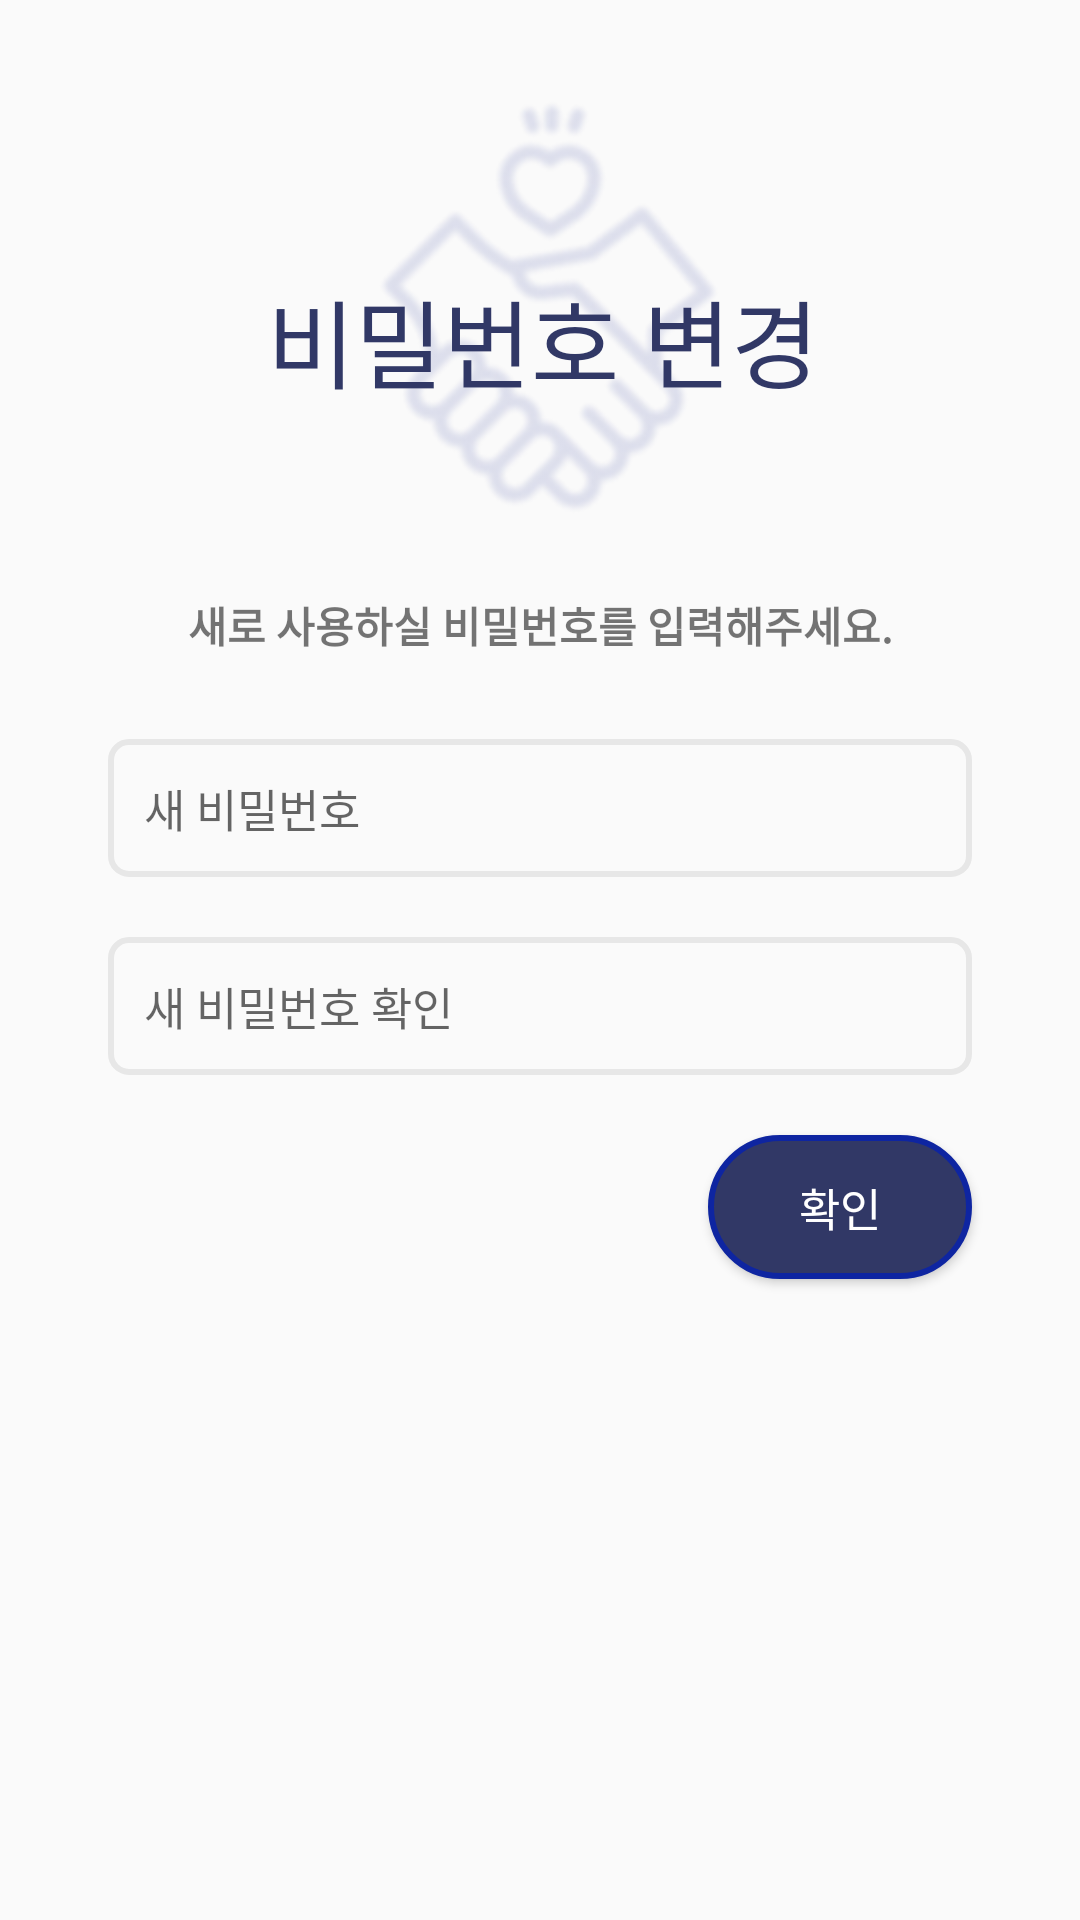

Android layout source for this screen:
<!-- AndroidManifest.xml: application theme Theme.Woodonggo -->
<!-- res/layout/login_findpw2.xml -->
<?xml version="1.0" encoding="utf-8"?>
<androidx.constraintlayout.widget.ConstraintLayout xmlns:android="http://schemas.android.com/apk/res/android"
    android:layout_width="match_parent"
    android:layout_height="match_parent"
    xmlns:app="http://schemas.android.com/apk/res-auto">

    <androidx.constraintlayout.widget.Guideline
        android:id="@+id/guidelineLeft"
        android:layout_width="wrap_content"
        android:layout_height="wrap_content"
        android:orientation="vertical"
        app:layout_constraintGuide_percent="0.1"/>

    <androidx.constraintlayout.widget.Guideline
        android:id="@+id/guidelineRight"
        android:layout_width="wrap_content"
        android:layout_height="wrap_content"
        android:orientation="vertical"
        app:layout_constraintGuide_percent="0.9"/>

    <TextView
        android:layout_width="wrap_content"
        android:layout_height="wrap_content"
        android:text="새로 사용하실 비밀번호를 입력해주세요."
        android:textStyle="bold"
        app:layout_constraintTop_toBottomOf="@id/imglogo"
        app:layout_constraintLeft_toLeftOf="parent"
        app:layout_constraintRight_toRightOf="parent"
        android:layout_marginTop="20sp" />

    <ImageView
        android:id="@+id/imglogo"
        android:layout_width="150sp"
        android:layout_height="150sp"
        android:layout_marginTop="28dp"
        android:src="@drawable/logo"
        android:layout_marginLeft="10sp"
        app:layout_constraintLeft_toLeftOf="parent"
        app:layout_constraintRight_toRightOf="parent"
        app:layout_constraintTop_toTopOf="parent" />

    <TextView
        android:id="@+id/title"
        android:fontFamily="@font/font_signiture"
        android:layout_width="wrap_content"
        android:layout_height="wrap_content"
        android:text="비밀번호 변경 "
        android:layout_marginTop="20sp"
        android:layout_marginLeft="10sp"
        android:textSize="32sp"
        app:layout_constraintLeft_toLeftOf="parent"
        app:layout_constraintRight_toRightOf="parent"
        app:layout_constraintTop_toTopOf="@id/imglogo"
        app:layout_constraintBottom_toBottomOf="@id/imglogo"
        android:textColor="@color/navy" />

        <EditText
            android:id="@+id/newpw_et"
            android:textCursorDrawable="@drawable/login_edittext_cursor"
            android:background="@drawable/edittext_custom"
            android:textSize="15sp"
            android:layout_width="0dp"
            android:layout_height="wrap_content"
            android:padding="12dp"
            android:layout_marginTop="110dp"
            android:hint="새 비밀번호"
            app:layout_constraintTop_toBottomOf="@id/title"
            app:layout_constraintLeft_toLeftOf="@id/guidelineLeft"
            app:layout_constraintRight_toRightOf="@id/guidelineRight"/>

        <EditText
            android:id="@+id/newpw_et2"
            android:textCursorDrawable="@drawable/login_edittext_cursor"
            android:background="@drawable/edittext_custom"
            android:textSize="15sp"
            android:layout_width="0dp"
            android:layout_height="wrap_content"
            android:layout_marginTop="20dp"
            android:padding="12dp"
            android:hint="새 비밀번호 확인"
            app:layout_constraintTop_toBottomOf="@id/newpw_et"
            app:layout_constraintLeft_toLeftOf="@id/guidelineLeft"
            app:layout_constraintRight_toRightOf="@id/guidelineRight"/>

    <Button
        android:id="@+id/certification_btn"
        android:layout_width="wrap_content"
        android:layout_height="wrap_content"
        android:paddingLeft="25dp"
        android:paddingRight="25dp"
        android:text="확인"
        app:layout_constraintRight_toRightOf="@id/guidelineRight"
        app:layout_constraintTop_toBottomOf="@id/newpw_et2"
        android:layout_marginTop="20dp"
        android:background="@drawable/loginbutton_custom"
        android:textColor="@color/white"
        android:textSize="15sp" />

</androidx.constraintlayout.widget.ConstraintLayout>
<!-- resources referenced by this layout -->
<resources>
  <color name="navy">#313866</color>
  <color name="white">#FFFFFFFF</color>
  <!-- drawable edittext_custom (drawable) -->
  <?xml version="1.0" encoding="utf-8"?>
  <selector xmlns:android="http://schemas.android.com/apk/res/android">
  
      
      <item android:state_focused="false">
          <shape xmlns:android="http://schemas.android.com/apk/res/android">
              <solid
                  android:color="@android:color/transparent"/>
              <stroke
                  android:width="2dp"
                  android:color="@color/light_gray"/>
              <corners
                  android:radius="6dp"/>
          </shape>
      </item>
  
      
      <item android:state_focused="true">
          <shape xmlns:android="http://schemas.android.com/apk/res/android">
              <stroke
                  android:width="2dp"
                  android:color="@color/blue"/>
              <solid
                  android:color="@color/white"/>
              <corners
                  android:radius="6dp"/>
          </shape>
      </item>
  </selector>
  <!-- drawable loginbutton_custom (drawable) -->
  <?xml version="1.0" encoding="utf-8"?>
  <selector xmlns:android="http://schemas.android.com/apk/res/android">
  
      
      <item>
          <shape>
              <solid android:color="@color/navy" />
              <stroke android:width="2dp" android:color="@color/blue"/>
              <corners android:radius="24dp"/>
          </shape>
      </item>
  </selector>
  <!-- drawable logo: png bitmap (drawable, 27399 bytes) -->
  <style name="Theme.Woodonggo" parent="Base.Theme.Woodonggo" />
  <color name="light_gray">#E7E7E7</color>
  <color name="blue">#0E25A1</color>
  <style name="Base.Theme.Woodonggo" parent="Theme.AppCompat.Light">
          
          
      </style>
</resources>
